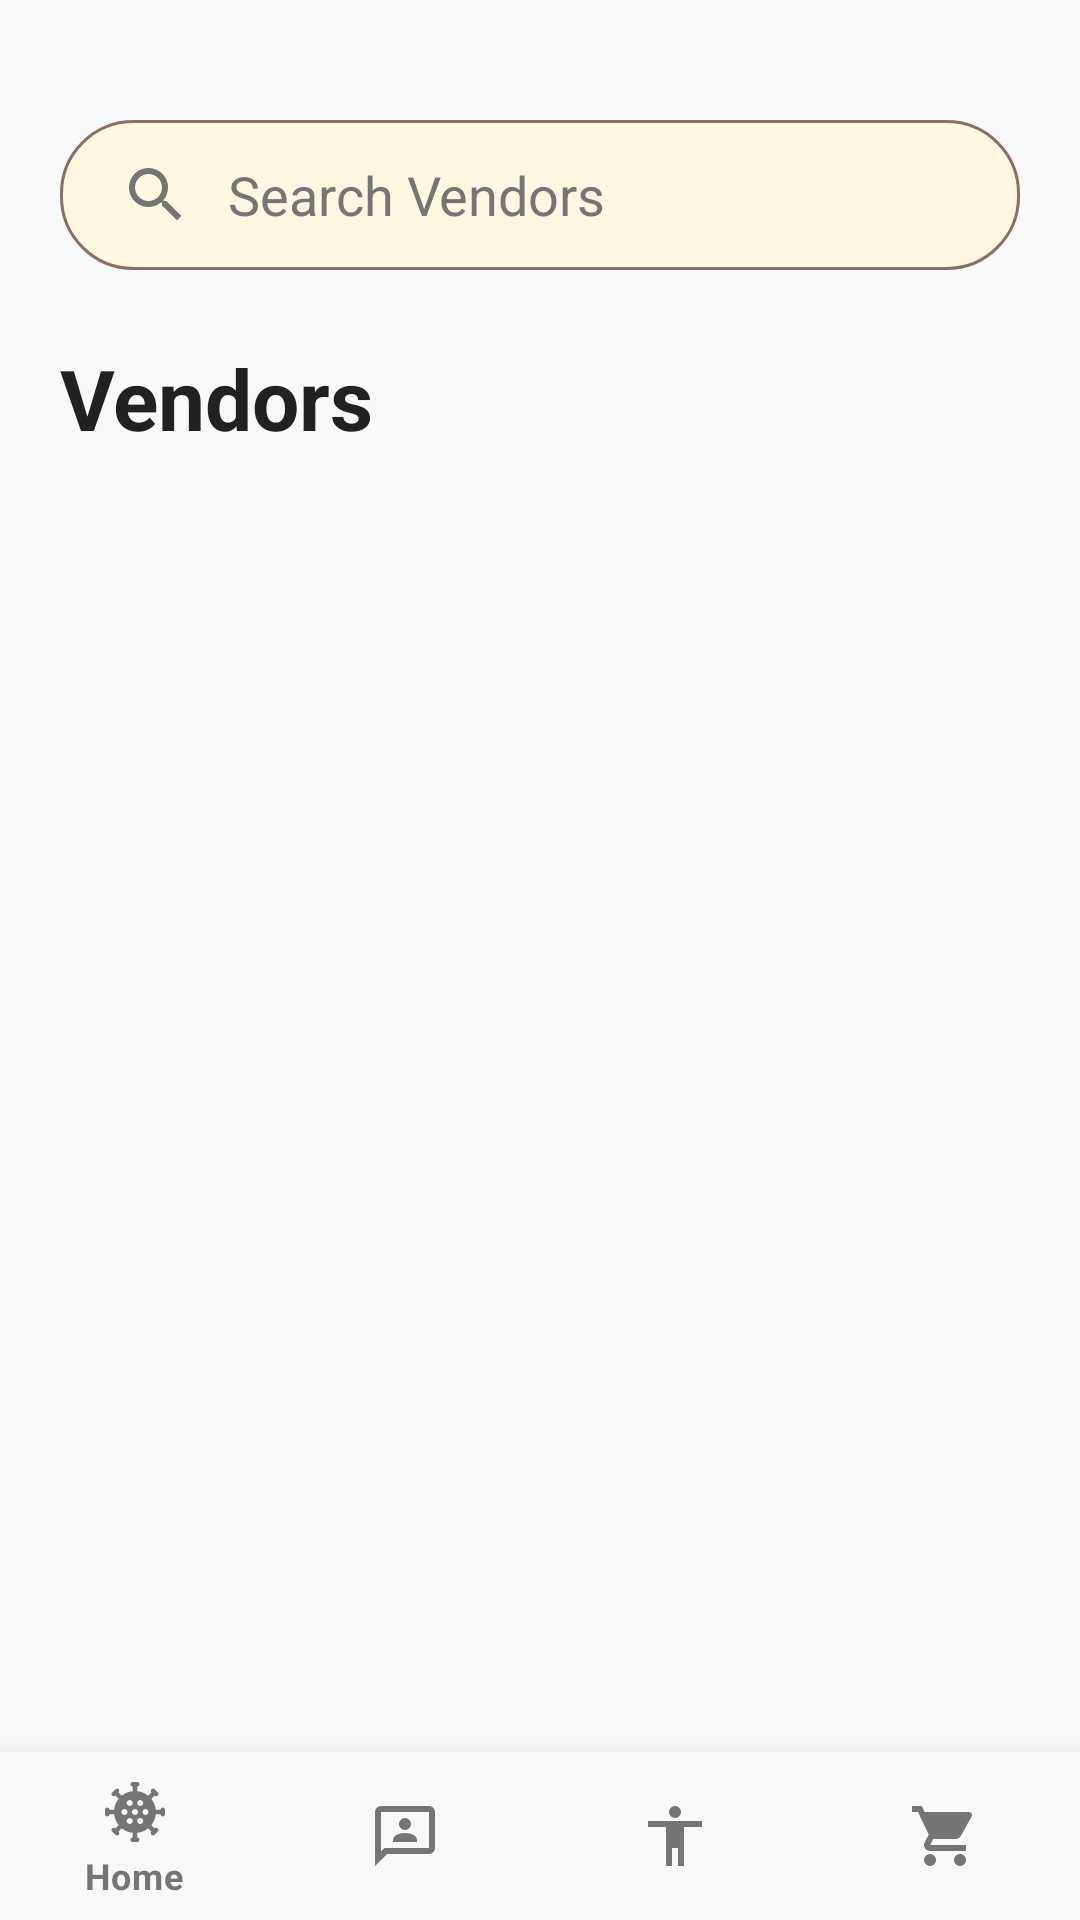

Android layout source for this screen:
<!-- AndroidManifest.xml: application theme Theme.MilkMagic -->
<!-- res/layout/activity_vendor.xml -->
<?xml version="1.0" encoding="utf-8"?>
<androidx.constraintlayout.widget.ConstraintLayout xmlns:android="http://schemas.android.com/apk/res/android"
    xmlns:app="http://schemas.android.com/apk/res-auto"
    xmlns:tools="http://schemas.android.com/tools"
    android:layout_width="match_parent"
    android:layout_height="match_parent"
    android:background="@color/app_background"
    tools:context=".VendorActivity">

    <EditText
        android:id="@+id/et_search"
        android:layout_width="match_parent"
        android:layout_height="50dp"
        android:layout_marginHorizontal="20dp"
        android:layout_marginTop="40dp"
        android:background="@drawable/bg_search_rounded"
        android:drawableStart="@drawable/ic_search_24"
        android:drawablePadding="12dp"
        android:hint="Search Vendors"
        android:paddingHorizontal="20dp"
        android:textColor="@color/text_header"
        android:textColorHint="@color/text_secondary"
        app:drawableTint="@color/text_secondary"
        app:layout_constraintTop_toTopOf="parent" />

    <TextView
        android:id="@+id/tv_header_title"
        android:layout_width="wrap_content"
        android:layout_height="wrap_content"
        android:layout_marginStart="20dp"
        android:layout_marginTop="24dp"
        android:text="Vendors"
        android:textColor="@color/text_header"
        android:textSize="28sp"
        android:textStyle="bold"
        app:layout_constraintStart_toStartOf="parent"
        app:layout_constraintTop_toBottomOf="@id/et_search" />

    <androidx.recyclerview.widget.RecyclerView
        android:id="@+id/rv_vendors"
        android:layout_width="match_parent"
        android:layout_height="0dp"
        android:layout_marginTop="16dp"
        android:clipToPadding="false"
        android:paddingTop="10dp"
        app:layout_constraintBottom_toTopOf="@id/bottom_navigation"
        app:layout_constraintTop_toBottomOf="@id/tv_header_title" />

    <com.google.android.material.bottomnavigation.BottomNavigationView
        android:id="@+id/bottom_navigation"
        android:layout_width="match_parent"
        android:layout_height="wrap_content"
        android:background="@color/app_background"
        app:itemIconTint="@color/text_secondary"
        app:itemTextColor="@color/text_secondary"
        app:menu="@menu/bottom_nav_menu"
        app:layout_constraintBottom_toBottomOf="parent" />

</androidx.constraintlayout.widget.ConstraintLayout>
<!-- resources referenced by this layout -->
<resources>
  <color name="app_background">#F8F9FA</color>
  <color name="text_header">#212121</color>
  <color name="text_secondary">#757575</color>
  <!-- drawable bg_search_rounded (drawable) -->
  <?xml version="1.0" encoding="utf-8"?>
  <shape xmlns:android="http://schemas.android.com/apk/res/android">
      <solid android:color="@color/search_bar_fill" />
      <corners android:radius="24dp" />
      <stroke android:width="1dp" android:color="@color/brown_accent" />
  </shape>
  <!-- drawable ic_search_24 (drawable) -->
  <vector xmlns:android="http://schemas.android.com/apk/res/android"
      android:width="24dp"
      android:height="24dp"
      android:viewportWidth="24"
      android:viewportHeight="24"
      android:tint="#B0BEC5">
      <path
          android:fillColor="@android:color/white"
          android:pathData="M15.5,14h-0.79l-0.28,-0.27C15.41,12.59 16,11.11 16,9.5 16,5.91 13.09,3 9.5,3S3,5.91 3,9.5 5.91,16 9.5,16c1.61,0 3.09,-0.59 4.23,-1.57l0.27,0.28v0.79l5,4.99L20.49,19l-4.99,-5zM9.5,14C7.01,14 5,11.99 5,9.5S7.01,5 9.5,5 14,7.01 14,9.5 11.99,14 9.5,14z"/>
  </vector>
  <style name="Theme.MilkMagic" parent="Theme.MaterialComponents.DayNight.NoActionBar">
          <item name="colorPrimary">@color/purple_500</item>
          <item name="colorPrimaryVariant">@color/purple_700</item>
          <item name="colorOnPrimary">@color/white</item>
          <item name="colorSecondary">@color/teal_200</item>
          <item name="colorSecondaryVariant">@color/teal_700</item>
          <item name="colorOnSecondary">@color/black</item>
          <item name="android:statusBarColor">@color/app_background</item>
  
          <item name="android:windowLightStatusBar">true</item>
      </style>
  <color name="search_bar_fill">#FFF8E1</color>
  <color name="brown_accent">#8D6E63</color>
  <color name="purple_500">#6200EE</color>
  <color name="purple_700">#3700B3</color>
  <color name="white">#FFFFFFFF</color>
  <color name="teal_200">#03DAC5</color>
  <color name="teal_700">#018786</color>
  <color name="black">#FF000000</color>
</resources>
